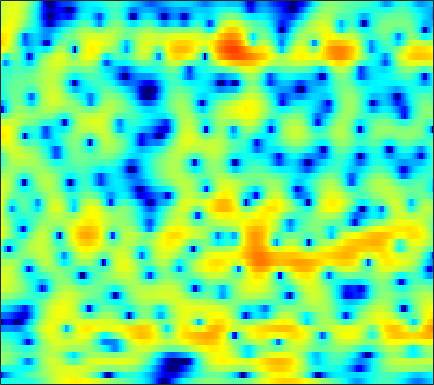

The data file committed next to this chart (first rows):
-5.3222, -5.1426, -4.9104, -4.7219, -4.5898, -4.4596, -4.3794, -4.3517, -4.3413, -4.3629, -4.4052, -4.4044, -4.3683, -4.2366, -4.0721, -3.7291, -3.2155, -2.7402, -2.0045, -1.2039, -0.35854, 0.28218, 1.1068, 1.8873
-16.08, -13.78, -11.46, -9.69, -8.612, -7.431, -6.445, -5.815, -5.087, -4.432, -3.849, -3.44, -2.918, -2.405, -2.023, -1.507, -0.987, -0.5884, -0.0582, 0.4748, 1.004, 1.39, 1.891, 2.366
-5.422, -5.23, -4.973, -4.769, -4.646, -4.604, -4.664, -4.785, -5.019, -5.309, -5.565, -5.657, -5.57, -5.121, -4.583, -3.658, -2.609, -1.812, -0.7835, 0.1616, 0.9996, 1.558, 2.209, 2.747
0.7153, 0.5785, 0.3113, -0.04702, -0.3877, -0.9618, -1.74, -2.456, -3.675, -5.273, -7.356, -9.182, -11.45, -11.29, -9.431, -6.507, -4.013, -2.476, -0.7934, 0.5429, 1.562, 2.168, 2.769, 3.149
0.5902, 0.4855, 0.285, 0.02263, -0.2074, -0.5615, -0.9657, -1.283, -1.706, -2.106, -2.425, -2.582, -2.613, -2.472, -2.221, -1.735, -1.121, -0.6236, 0.07149, 0.7251, 1.294, 1.64, 1.995, 2.175
-0.7642, -0.7914, -0.9095, -1.135, -1.367, -1.761, -2.24, -2.632, -3.169, -3.681, -4.059, -4.248, -4.288, -4.038, -3.653, -2.942, -2.08, -1.404, -0.5109, 0.3193, 1.059, 1.532, 2.048, 2.43
-1.961, -1.97, -2.112, -2.427, -2.756, -3.328, -4.086, -4.802, -6.014, -7.717, -10.14, -12.63, -16.95, -16.42, -12.65, -8.359, -5.228, -3.404, -1.454, 0.07647, 1.282, 2.004, 2.747, 3.274
-4.049, -4.19, -4.402, -4.64, -4.859, -5.193, -5.589, -5.929, -6.494, -7.085, -7.628, -7.934, -7.929, -7.229, -6.206, -4.361, -2.457, -1.09, 0.4799, 1.822, 2.865, 3.453, 4.006, 4.246
-10.94, -10.9, -10.7, -10.61, -10.71, -11.07, -11.49, -11.74, -11.37, -10.42, -9.075, -7.893, -6.267, -4.635, -3.401, -1.777, -0.2627, 0.8243, 2.108, 3.215, 4.101, 4.58, 4.964, 5.022
-21.2, -18.66, -16.79, -16.13, -16.54, -18.05, -21.29, -25.01, -29.5, -22.05, -16.87, -14.03, -11.04, -8.457, -6.702, -4.563, -2.66, -1.353, 0.2001, 1.547, 2.629, 3.284, 3.942, 4.35
-11.5, -11.73, -12.04, -12.52, -13.04, -13.87, -14.92, -15.77, -17.04, -18.04, -18.78, -18.68, -16.85, -13.69, -11.12, -8.046, -5.37, -3.66, -1.7, -0.04214, 1.308, 2.156, 3.073, 3.785
-6.554, -6.63, -6.849, -7.253, -7.679, -8.411, -9.362, -10.22, -11.57, -13.22, -15.06, -15.87, -15.01, -12.33, -10.13, -7.442, -5.159, -3.655, -1.916, -0.4506, 0.7868, 1.605, 2.543, 3.319
-2.421, -2.374, -2.437, -2.638, -2.861, -3.263, -3.726, -4.1, -4.609, -5.089, -5.393, -5.488, -5.39, -5.056, -4.652, -3.983, -3.238, -2.633, -1.818, -0.9773, -0.1214, 0.5121, 1.329, 2.09
1.187, 1.197, 1.119, 0.9601, 0.7825, 0.4812, 0.1335, -0.1734, -0.6087, -1.051, -1.5, -1.843, -2.285, -2.719, -3.049, -3.483, -3.883, -4.113, -4.242, -4.038, -3.405, -2.711, -1.601, -0.4534
3.451, 3.384, 3.238, 3.018, 2.803, 2.456, 2.02, 1.649, 1.101, 0.4806, -0.2238, -0.8094, -1.677, -2.71, -3.625, -5.137, -7.156, -9.188, -13.05, -17.36, -13.98, -10.15, -6.41, -3.772
3.946, 3.88, 3.721, 3.47, 3.219, 2.79, 2.255, 1.79, 1.084, 0.2898, -0.5596, -1.226, -2.152, -3.114, -3.869, -4.964, -6.183, -7.176, -8.419, -8.947, -8.157, -6.953, -5.088, -3.383
3.405, 3.492, 3.487, 3.32, 3.08, 2.598, 1.929, 1.295, 0.2682, -0.9163, -2.201, -3.154, -4.244, -4.896, -5.05, -4.917, -4.569, -4.246, -3.785, -3.237, -2.637, -2.162, -1.51, -0.9084
2.433, 2.846, 3.136, 3.157, 3.006, 2.574, 1.848, 1.087, -0.2635, -2.151, -4.867, -7.766, -13.87, -17.93, -12.27, -7.376, -4.463, -2.951, -1.481, -0.4563, 0.2508, 0.608, 0.9026, 0.9923
1.323, 1.673, 1.889, 1.917, 1.842, 1.623, 1.274, 0.8971, 0.2017, -0.7692, -1.963, -2.924, -3.978, -4.173, -3.592, -2.286, -0.8837, 0.0269, 0.988, 1.639, 1.99, 2.071, 1.901, 1.417
-0.4807, -1.043, -1.782, -2.285, -2.363, -2.046, -1.478, -1.029, -0.5435, -0.1783, 0.07634, 0.227, 0.4572, 0.7715, 1.058, 1.5, 1.967, 2.286, 2.595, 2.731, 2.67, 2.47, 1.964, 1.164
-2.599, -4.933, -9.663, -18.31, -16.82, -9.497, -5.728, -3.93, -2.226, -1.024, -0.127, 0.4223, 1.065, 1.627, 1.998, 2.438, 2.773, 2.949, 3.056, 2.995, 2.75, 2.423, 1.839, 1.084
0.3105, -1.115, -3.025, -4.465, -4.847, -4.486, -3.695, -3.1, -2.378, -1.725, -1.077, -0.5353, 0.2287, 0.9921, 1.55, 2.209, 2.71, 2.955, 3.101, 3.026, 2.67, 2.228, 1.394, 0.2826
4.092, 3.265, 2.124, 1.016, 0.2108, -0.8559, -1.964, -2.863, -4.134, -5.222, -5.501, -4.874, -3.318, -1.53, -0.3202, 1.012, 2.025, 2.562, 2.987, 3.067, 2.798, 2.347, 1.333, -0.25
4.645, 3.898, 2.786, 1.545, 0.5089, -1.053, -2.956, -4.752, -7.996, -13.25, -20.44, -14.72, -8.611, -4.997, -3.093, -1.226, 0.1182, 0.8617, 1.543, 1.903, 1.99, 1.86, 1.454, 0.7915
3.654, 2.868, 1.731, 0.5149, -0.4315, -1.696, -2.955, -3.879, -5.006, -5.852, -6.156, -5.915, -5.157, -4.09, -3.271, -2.25, -1.369, -0.794, -0.1307, 0.4187, 0.8314, 1.056, 1.253, 1.331
3.223, 2.183, 0.6522, -0.9222, -1.981, -3.078, -3.682, -3.834, -3.834, -3.717, -3.532, -3.413, -3.225, -3.063, -2.94, -2.739, -2.437, -2.097, -1.461, -0.6641, 0.1698, 0.7664, 1.454, 1.977
3.804, 2.236, -0.5224, -4.373, -8.208, -12.12, -8.977, -6.375, -4.085, -2.746, -2.064, -1.887, -2.037, -2.676, -3.481, -4.982, -6.571, -7.013, -5.633, -3.11, -0.7532, 0.6724, 2.115, 3.108
4.234, 2.969, 0.8566, -1.644, -3.49, -4.984, -4.628, -3.727, -2.603, -1.841, -1.512, -1.512, -1.929, -2.828, -3.934, -6.165, -9.37, -11.05, -8.447, -4.427, -1.402, 0.2599, 1.852, 2.882
3.894, 3.256, 2.273, 1.234, 0.4838, -0.3848, -1.055, -1.438, -1.837, -2.142, -2.389, -2.543, -2.725, -2.875, -2.983, -3.068, -3.002, -2.732, -2.058, -1.117, -0.1083, 0.5744, 1.3, 1.74
3.925, 3.571, 2.959, 2.196, 1.53, 0.5161, -0.641, -1.611, -2.978, -4.32, -5.278, -5.514, -5.055, -4.103, -3.28, -2.231, -1.292, -0.6607, 0.08937, 0.7386, 1.251, 1.525, 1.718, 1.669
3.597, 3.448, 3.082, 2.495, 1.89, 0.8187, -0.648, -2.107, -4.788, -8.995, -17.82, -25.52, -11.38, -6.372, -4.066, -1.918, -0.3993, 0.4438, 1.284, 1.854, 2.19, 2.298, 2.241, 1.956
1.637, 1.819, 1.898, 1.763, 1.504, 0.9382, 0.0921, -0.7235, -2.019, -3.398, -4.411, -4.591, -3.918, -2.694, -1.715, -0.5452, 0.385, 0.923, 1.435, 1.73, 1.828, 1.784, 1.577, 1.212
-1.248, -0.5563, 0.1822, 0.6982, 0.9329, 1.052, 0.98, 0.8343, 0.5713, 0.2979, 0.103, 0.05395, 0.1205, 0.3171, 0.504, 0.7523, 0.9396, 1.018, 1.02, 0.8934, 0.641, 0.3772, -0.04464, -0.5315
-3.823, -2.396, -0.8636, 0.2787, 0.9177, 1.518, 1.879, 2.029, 2.107, 2.099, 2.032, 1.966, 1.865, 1.753, 1.65, 1.465, 1.205, 0.9467, 0.4944, -0.08822, -0.8059, -1.433, -2.356, -3.301
-4.074, -2.156, -0.2619, 1.073, 1.789, 2.443, 2.827, 2.969, 3.01, 2.93, 2.773, 2.615, 2.373, 2.081, 1.831, 1.433, 0.9417, 0.4848, -0.2648, -1.22, -2.433, -3.55, -5.431, -7.86
0.1263, 1.098, 2.135, 2.858, 3.199, 3.402, 3.355, 3.182, 2.816, 2.35, 1.872, 1.54, 1.151, 0.8076, 0.5503, 0.1633, -0.3363, -0.807, -1.581, -2.547, -3.731, -4.797, -6.508, -8.727
4.239, 4.457, 4.628, 4.602, 4.427, 3.951, 3.161, 2.363, 1.04, -0.4669, -1.883, -2.611, -2.95, -2.75, -2.542, -2.447, -2.683, -3.07, -3.834, -4.732, -5.611, -6.157, -6.657, -6.889
6.304, 6.217, 5.981, 5.555, 5.068, 4.136, 2.782, 1.396, -1.153, -4.998, -11.82, -23.14, -12.9, -7.685, -5.852, -4.798, -4.835, -5.488, -7.148, -9.691, -12.41, -12.97, -11.19, -8.884
5.912, 5.801, 5.562, 5.185, 4.777, 4.029, 2.997, 2.006, 0.3919, -1.492, -3.324, -4.229, -4.461, -4.003, -3.679, -3.6, -4.103, -4.953, -6.835, -9.71, -12.99, -13.69, -11.26, -8.671
3.231, 3.253, 3.299, 3.337, 3.322, 3.196, 2.922, 2.612, 2.077, 1.476, 0.8925, 0.5114, 0.1147, -0.1896, -0.4032, -0.7394, -1.203, -1.635, -2.324, -3.048, -3.648, -3.917, -4.059, -4.109
-2.488, -2.249, -1.464, -0.4477, 0.2858, 1.082, 1.607, 1.831, 1.93, 1.853, 1.665, 1.477, 1.222, 0.9766, 0.8312, 0.6737, 0.5446, 0.4618, 0.3696, 0.2714, 0.1489, 0.04476, -0.1454, -0.4513
-18.92, -16.06, -9.178, -5.176, -3.203, -1.391, -0.2459, 0.2792, 0.627, 0.6293, 0.3706, 0.06892, -0.3894, -0.7457, -0.8599, -0.7346, -0.3248, 0.07985, 0.6526, 1.177, 1.595, 1.811, 1.968, 1.971
-9.393, -8.739, -6.797, -4.647, -3.261, -1.862, -0.9451, -0.58, -0.5044, -0.9019, -1.812, -2.849, -4.732, -6.863, -7.814, -6.818, -4.372, -2.594, -0.6583, 0.8039, 1.874, 2.455, 2.983, 3.276
-5.231, -4.557, -3.578, -2.627, -1.978, -1.266, -0.828, -0.7062, -0.8785, -1.476, -2.598, -3.894, -6.413, -10.11, -12.61, -10.23, -5.928, -3.479, -1.052, 0.6895, 1.927, 2.604, 3.221, 3.556
-4.639, -3.83, -2.916, -2.153, -1.688, -1.208, -0.9178, -0.8224, -0.8699, -1.129, -1.569, -1.99, -2.569, -2.968, -3.003, -2.571, -1.681, -0.8573, 0.2439, 1.228, 2.027, 2.487, 2.904, 3.079
-4.359, -3.682, -2.945, -2.337, -1.955, -1.561, -1.27, -1.129, -1.021, -0.9979, -1.028, -1.05, -1.055, -0.9692, -0.8067, -0.4654, -0.001335, 0.4095, 0.9904, 1.545, 2.025, 2.302, 2.535, 2.589
-3.652, -3.387, -3.045, -2.712, -2.462, -2.141, -1.861, -1.698, -1.552, -1.461, -1.405, -1.358, -1.246, -1.049, -0.8305, -0.4447, 0.03108, 0.4167, 0.9522, 1.467, 1.912, 2.177, 2.415, 2.51
-3.336, -3.787, -4.088, -3.967, -3.669, -3.148, -2.711, -2.483, -2.365, -2.431, -2.61, -2.769, -2.87, -2.744, -2.478, -1.888, -1.109, -0.4761, 0.3442, 1.096, 1.739, 2.145, 2.571, 2.841
-4.433, -7.61, -11.09, -8.813, -6.356, -4.121, -2.943, -2.587, -2.671, -3.343, -4.514, -5.663, -7.28, -7.926, -7.286, -5.433, -3.452, -2.121, -0.6414, 0.5342, 1.487, 2.091, 2.767, 3.277
0.6365, -1.757, -3.922, -3.497, -2.366, -1.165, -0.6957, -0.8211, -1.566, -3.023, -5.292, -7.722, -12.85, -19.13, -14.44, -8.682, -5.309, -3.638, -2.029, -0.8924, 0.01483, 0.6249, 1.445, 2.273
6.276, 5.325, 4.214, 3.357, 2.79, 1.987, 1.01, 0.09282, -1.442, -3.188, -5.045, -6.297, -7.577, -7.953, -7.711, -6.963, -6.172, -5.753, -5.678, -5.984, -6.434, -6.423, -5.394, -3.444
7.57, 6.963, 6.083, 5.103, 4.244, 2.87, 1.141, -0.4475, -3.054, -6.31, -9.982, -11.96, -11.82, -10.16, -9.011, -8.045, -7.809, -8.057, -9.158, -11.56, -16.67, -25.45, -17.52, -10.42
6.86, 6.684, 6.275, 5.597, 4.902, 3.668, 1.999, 0.4061, -2.303, -5.913, -10.56, -13.37, -12.3, -9.706, -8.432, -7.554, -7.354, -7.626, -8.343, -9.395, -10.28, -10.58, -10.2, -8.921
4.585, 5.135, 5.5, 5.467, 5.206, 4.55, 3.568, 2.623, 1.15, -0.4418, -1.955, -2.897, -3.782, -4.335, -4.695, -5.255, -5.969, -6.668, -7.764, -8.927, -10.01, -10.62, -10.9, -10.63
2.516, 3.555, 4.445, 4.902, 4.987, 4.822, 4.38, 3.894, 3.091, 2.146, 1.127, 0.3215, -0.766, -1.906, -2.813, -4.152, -5.716, -7.041, -9.094, -11.56, -14.58, -17.17, -20.1, -19.7
2.38, 3.142, 3.911, 4.4, 4.593, 4.636, 4.449, 4.178, 3.644, 2.937, 2.067, 1.315, 0.1661, -1.166, -2.288, -3.983, -5.963, -7.639, -10.23, -13.26, -16.86, -20.02, -23.64, -23.36
2.592, 3.1, 3.668, 4.072, 4.272, 4.384, 4.317, 4.146, 3.756, 3.186, 2.422, 1.728, 0.617, -0.7178, -1.883, -3.655, -5.72, -7.473, -10.08, -12.9, -15.8, -17.74, -19.51, -19.93
2.286, 2.712, 3.217, 3.637, 3.877, 4.082, 4.141, 4.077, 3.846, 3.43, 2.822, 2.229, 1.253, 0.0541, -1.012, -2.682, -4.655, -6.386, -9.082, -12.43, -16.79, -21.49, -32.87, -26.07
